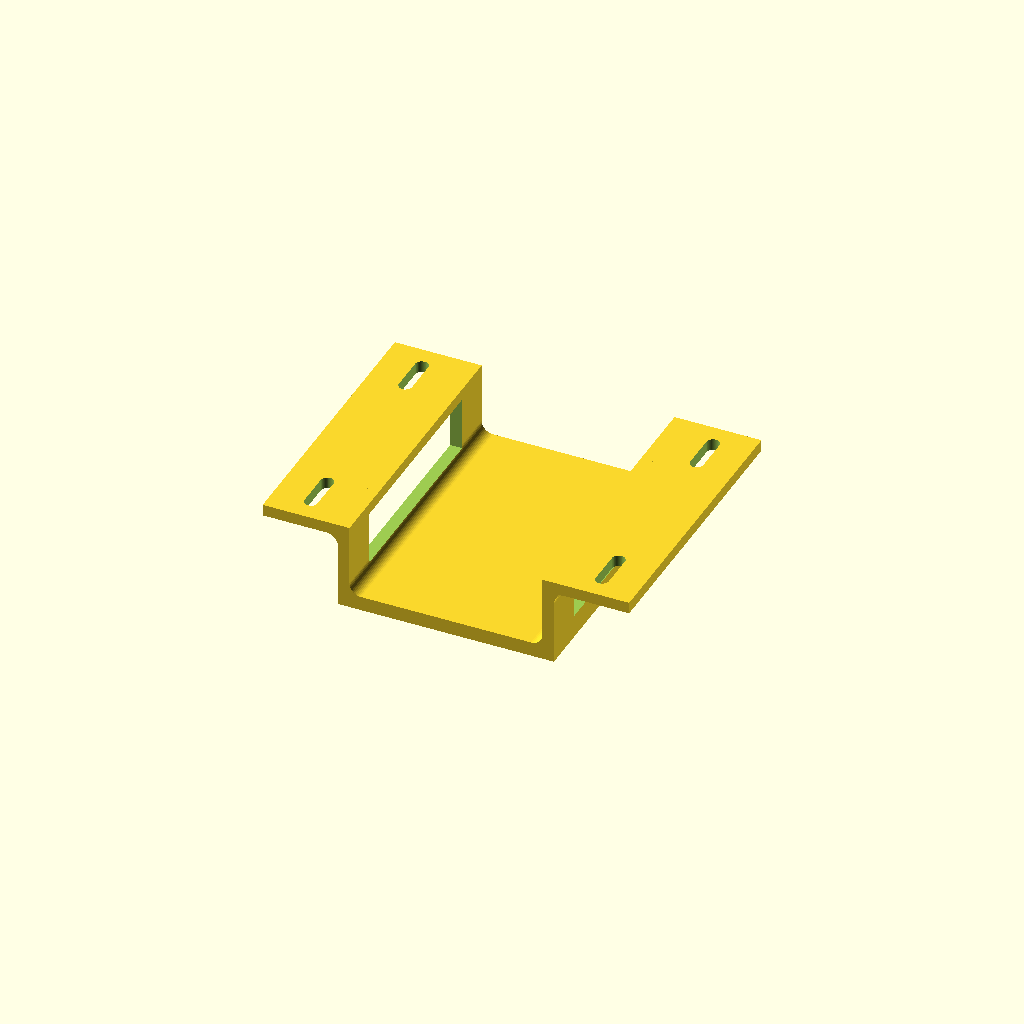
Cell 1: rendered with the file's own defaults.
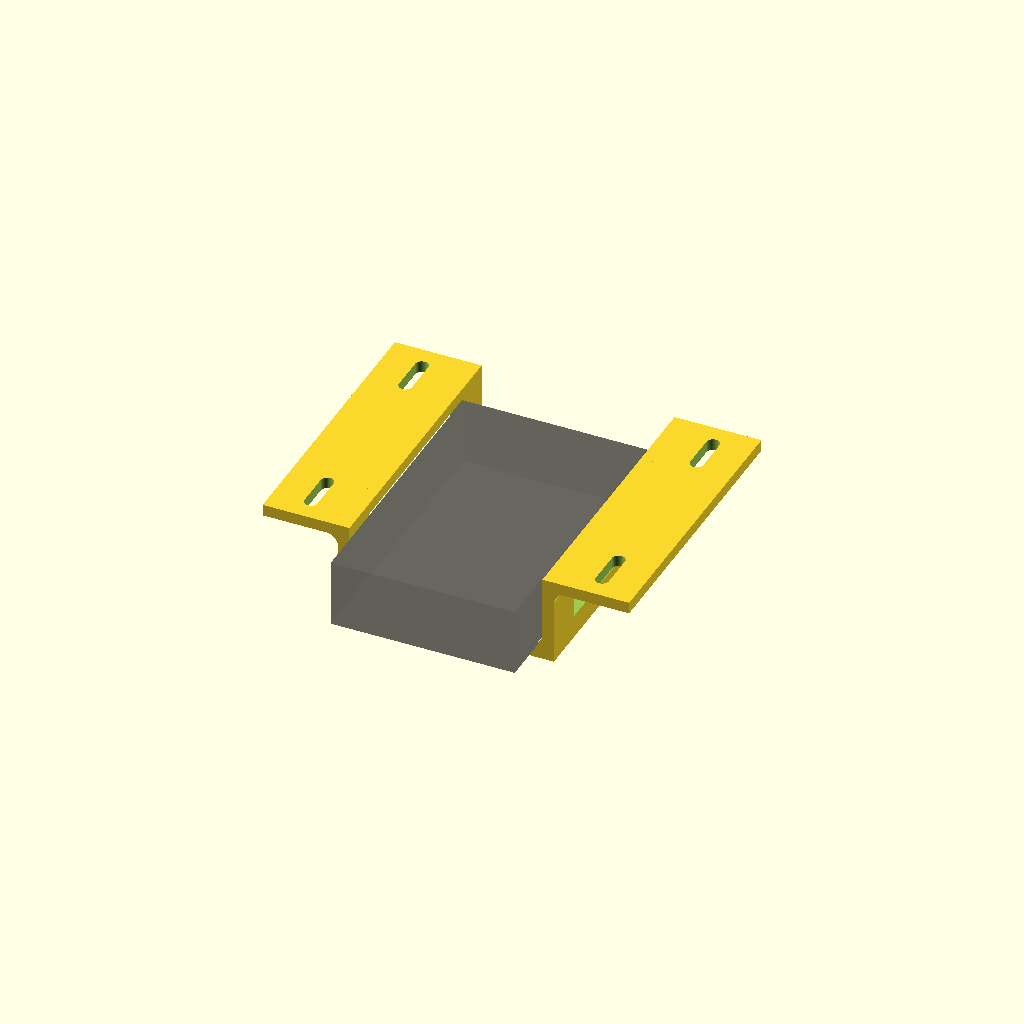
Cell 2: the same model with show_device = true.
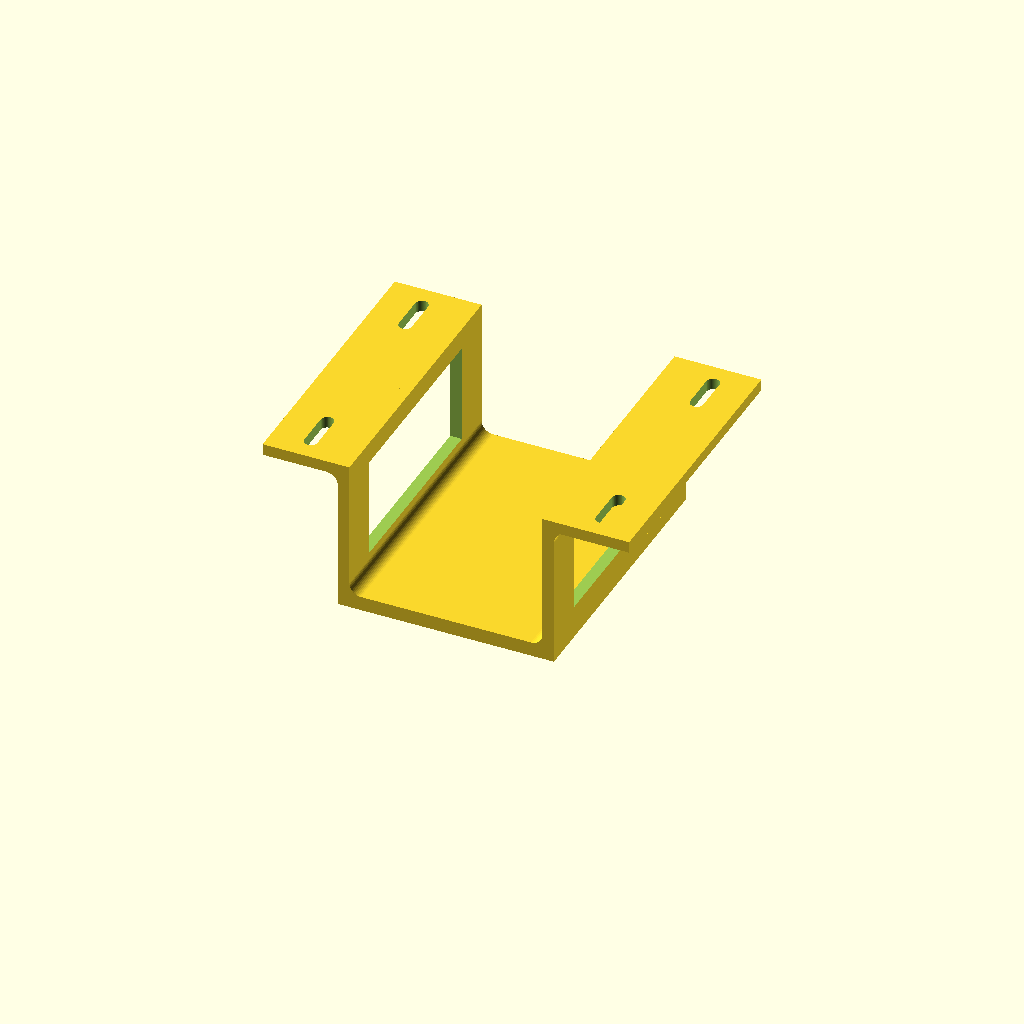
Cell 3: the same model with device_height = 46.36.
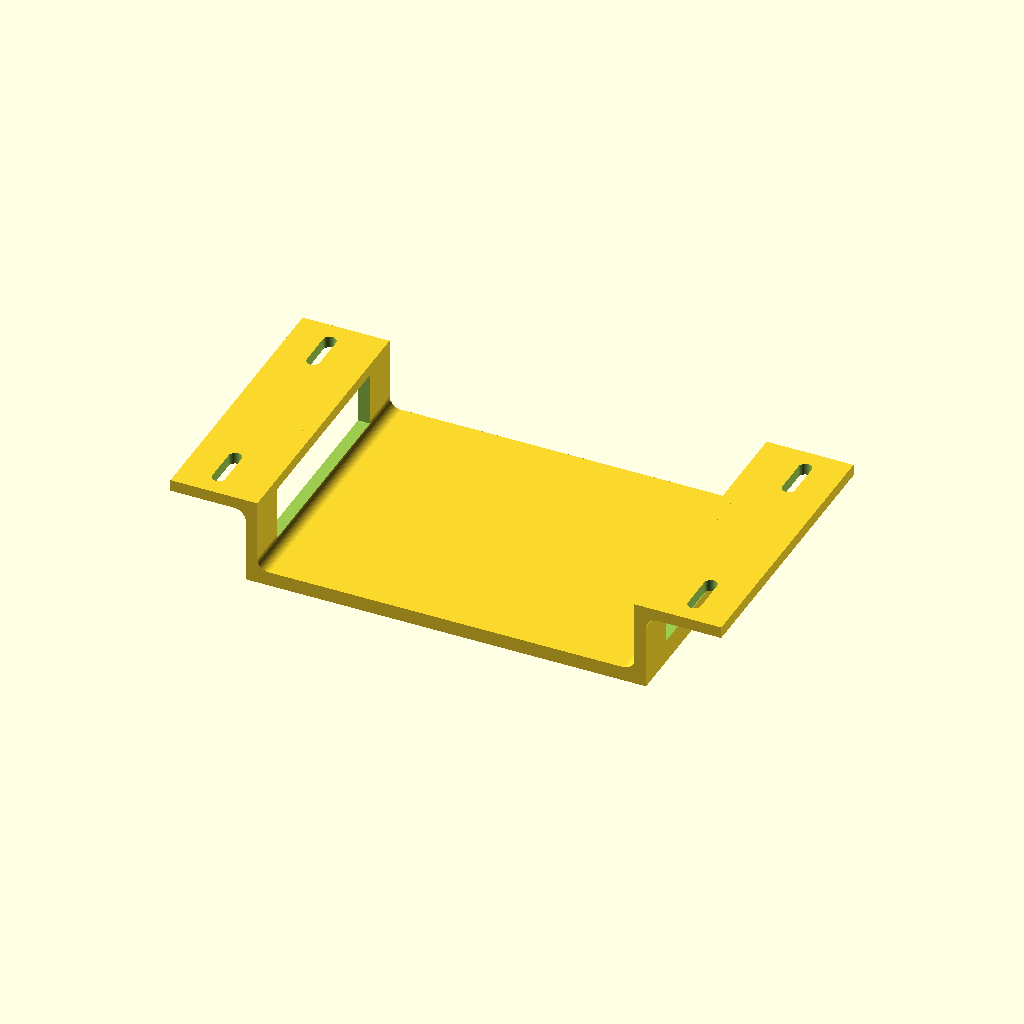
Cell 4: the same model with device_width = 127.32.
All cells are drawn from one camera (rotation 55°, 0°, 25°, orthographic, colour scheme Cornfield), so only the parameter changes between them.
The OpenSCAD source (desk-mounts/generic-mount.scad):
/*
Cable Mount - Single piece with connected shelves and reinforced transitions
===============================================================================
to build:

1. Prompt engineer with ChatGPT to create a scad file
2. Create stl file froma docker container running openscad
   ```bash
   j dotfiles
   cd desk-mounts
   docker run \
       -it \
       --rm \
       -v $(pwd):/openscad \
       -u $(id -u ${USER}):$(id -g ${USER}) \
       openscad/openscad:latest \
       openscad -o cable-mount.stl cable-mount.scad
   ```
3. render in OnShape

Here are the dimensions of the different pieces (height, width, depth)
from the perspective of power cable going into the back and the ports
showing right in front of you

- geekom (36.75,112.32,111.59)
- ugreen displaylink hub (25,160,78.39)
- kvm switch (38.03,140.53,67.36)
- geekom power brick (23.18,63.66,98)
- caldigit power brick (25.75,75.45,150)
*/

//////////////////////
// DEVICE DIMENSIONS
//////////////////////

device_height = 23.18; // height of the device (Z axis when looking head on from front)
device_width = 63.66;   // width of the device (X axis when looking head on from front)
device_depth = 98;     // depth of the device (Y axis when looking head on from front)

//////////////////////
// USER TUNING
//////////////////////
show_device = false;

rounded_radius = 4;
clearance = 1.5;     // clearance around device
wall = 4;            // main wall thickness

// device sits here
shelf_th = 5;

// Retention lip
lip_depth = 7;
lip_th = 4;

// Top flange (screws into desk)
flange_w = 26;
flange_th = 4;

hole_d = 4.5;
slot_len = 12;
hole_edge = 14;      // moved in from ends

// Fillet radius for wall-to-shelf transition (strengthening)
transition_fillet_r = 4;

// Lightweighting (safe/simple)
lighten = true;
window_y_scale = 0.70;
window_z_scale = 0.70;

// Base weight reduction
base_cutout = false;
base_cutout_margin = 12;  // leave this much material at edges

//////////////////////
// DERIVED
//////////////////////
inner_h = device_height + 2*clearance;
inner_span = device_width + 2*clearance;

$fn = 48;

//////////////////////
// HELPERS
//////////////////////
module elongated_slot(d, len, th){
  hull(){
    translate([-len/2,0,0]) cylinder(h=th+0.2, d=d);
    translate([ len/2,0,0]) cylinder(h=th+0.2, d=d);
  }
}

//////////////////////
// SINGLE UNIFIED MOUNT
//////////////////////
module cable_mount(){
  plate_d  = device_depth;                 // RUN length (Y)
  plate_h  = inner_h + flange_th;
  lip_z    = wall + inner_h + wall;
  eps = 0.01;

  difference(){
    union(){
      // Left wall
      translate([-inner_span/2 - wall, 0, 0])
        cube([wall, plate_d, plate_h]);

      // Right wall
      translate([inner_span/2, 0, 0])
        cube([wall, plate_d, plate_h]);

      // Connected shelf spanning the entire width
      // (lower than retention lips by device height)
      translate([-inner_span/2 - wall , 0, 0])
        cube([inner_span + 2*wall , plate_d, shelf_th]);

      // Reinforcement fillets at wall-to-shelf transitions (inside corners)
      // These add material where the shelf meets the walls for strength
      // Better approach: use cylinders to create the fillet
      // Left inner fillet
      translate([-inner_span/2, device_depth, shelf_th])
        rotate([90, 0, 0])
          linear_extrude(height=plate_d)
            difference(){
              square([transition_fillet_r, transition_fillet_r]);
              translate([transition_fillet_r, transition_fillet_r])
                circle(r=transition_fillet_r);
            }

      // Right inner fillet
      translate([inner_span/2, device_depth, shelf_th])
        rotate([90, 0, 0])
          linear_extrude(height=plate_d)
            difference(){
              translate([-transition_fillet_r, 0])
                square([transition_fillet_r, transition_fillet_r]);
              translate([-transition_fillet_r, transition_fillet_r])
                circle(r=transition_fillet_r);
            }

      // Left flange
      translate([-inner_span/2 - wall - flange_w, 0, plate_h - flange_th])
        cube([flange_w, plate_d, flange_th]);

      // Right flange
      translate([inner_span/2 + wall, 0, plate_h - flange_th])
        cube([flange_w, plate_d, flange_th]);

      // Reinforcement fillets at wall-to-flange transitions (outside corners)
      // These add material where the flange meets the wall for strength
      // Better approach: use cylinders to create the fillet
      // Left outer fillet
      translate([-inner_span/2 - wall, device_depth, inner_h])
        rotate([90, 180, 0])
          linear_extrude(height=plate_d)
            difference(){
              square([transition_fillet_r, transition_fillet_r]);
              translate([transition_fillet_r, transition_fillet_r])
                circle(r=transition_fillet_r);
            }

      // Right outer fillet
      translate([inner_span/2+wall, device_depth, inner_h])
        rotate([90, 180, 0])
          linear_extrude(height=plate_d)
            difference(){
              translate([-transition_fillet_r, 0])
                square([transition_fillet_r, transition_fillet_r]);
              translate([-transition_fillet_r, transition_fillet_r])
                circle(r=transition_fillet_r);
            }

    }

    // Left wall screw slots
    for (yy = [hole_edge, plate_d - hole_edge]){
      translate([-inner_span/2 - wall - flange_w/2, yy, plate_h - flange_th - 0.1])
        rotate([0,0,90])
          elongated_slot(hole_d, slot_len, flange_th);
    }

    // Right wall screw slots
    for (yy = [hole_edge, plate_d - hole_edge]){
      translate([inner_span/2 + wall + flange_w/2, yy, plate_h - flange_th - 0.1])
        rotate([0,0,90])
          elongated_slot(hole_d, slot_len, flange_th);
    }

    // Left wall lightening window
    if(lighten){
      translate([-inner_span/2 - wall - 0.5,
                 plate_d*(1-window_y_scale)/2,
                 wall + inner_h*(1-window_z_scale)/2])
        cube([wall+1,
              plate_d*window_y_scale,
              inner_h*window_z_scale]);
    }

    // Right wall lightening window
    if(lighten){
      translate([inner_span/2 - 0.5,
                 plate_d*(1-window_y_scale)/2,
                 wall + inner_h*(1-window_z_scale)/2])
        cube([wall+1,
              plate_d*window_y_scale,
              inner_h*window_z_scale]);
    }
    // Base weight reduction cutout
    if(base_cutout){
      // Calculate cutout dimensions (leave margin at edges for strength)
      cutout_width = inner_span + 2*wall - 2*base_cutout_margin;
      cutout_length = plate_d - 2*base_cutout_margin;
      cutout_depth = shelf_th - 1.5;  // leave bottom layer for strength
      // Center cutout in the base
      translate([
        -cutout_width/2,
        base_cutout_margin,
        1.5  // start above bottom layer
      ])
        cube([cutout_width, cutout_length, cutout_depth]);
    }
  }
}

//////////////////////
// DEVICE PREVIEW
//////////////////////
module device_mock(){
  color([0.15,0.15,0.15,0.45])
    translate([
      -device_width/2,
      (device_width - device_depth)/2,
      shelf_th
    ])
      cube([device_width, device_depth, device_height]);
}

//////////////////////
// RENDER
//////////////////////
if(show_device) device_mock();
cable_mount();
Parameter table extracted from the source (name, type, default, range or options):
device_height: number, default 23.18
device_width: number, default 63.66
device_depth: number, default 98
show_device: bool, default false
rounded_radius: number, default 4
clearance: number, default 1.5
wall: number, default 4
shelf_th: number, default 5
lip_depth: number, default 7
lip_th: number, default 4
flange_w: number, default 26
flange_th: number, default 4
hole_d: number, default 4.5
slot_len: number, default 12
hole_edge: number, default 14
transition_fillet_r: number, default 4
lighten: bool, default true
window_y_scale: number, default 0.7
window_z_scale: number, default 0.7
base_cutout: bool, default false
base_cutout_margin: number, default 12
